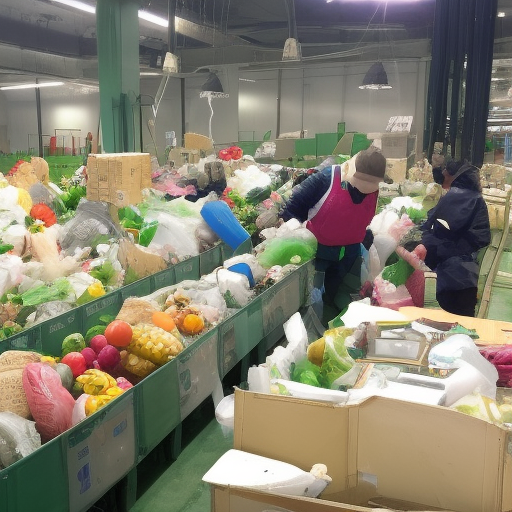
Generation parameters embedded in this image by AUTOMATIC1111 Stable Diffusion web UI or a fork of it (Forge, ...) (PNG 'parameters' text chunk):
people daily zero waste choices
Steps: 50, Sampler: Euler a, CFG scale: 7, Seed: 2682787236, Size: 512x512, Model hash: a2a802b2